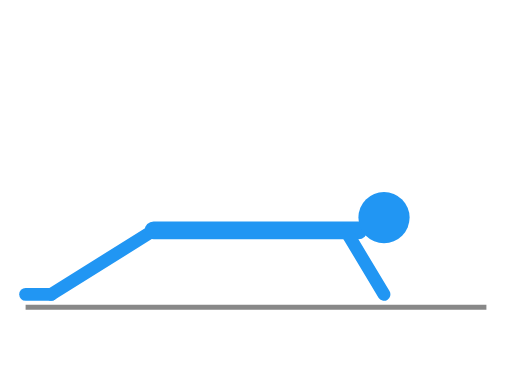
t = 0.00 s
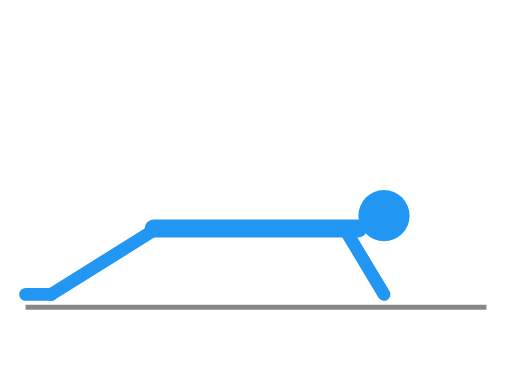
t = 0.38 s
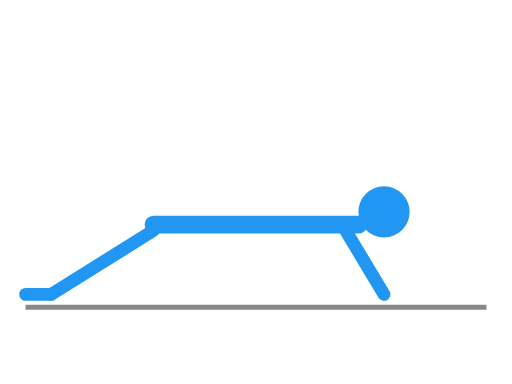
t = 1.13 s
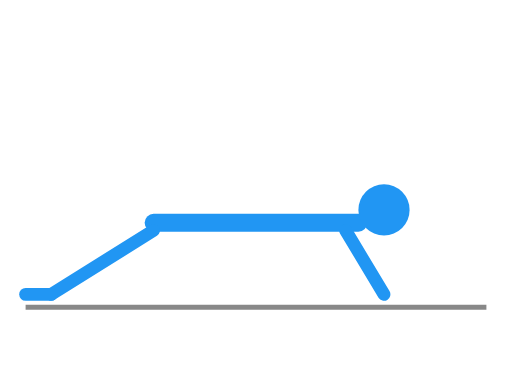
t = 1.50 s
t = 1.88 s: frame unchanged from t = 1.13 s, image omitted
t = 2.63 s: frame unchanged from t = 0.38 s, image omitted

The animated SVG that drew these frames (rendered in a browser with its animation timeline set to each time). Animation: 3 SMIL elements (animate=3); one cycle of 3.00 s, repeats indefinitely.

<svg xmlns="http://www.w3.org/2000/svg" viewBox="0 0 200 150" width="200" height="150">
  <line x1="10" y1="120" x2="190" y2="120" stroke="#888" stroke-width="2"/>
  
  <g>
    <!-- Body (straight horizontal line) -->
    <line x1="60" y1="90" x2="140" y2="90" stroke="#2196f3" stroke-width="7" stroke-linecap="round">
      <animate attributeName="y1" values="90;87;90" dur="3s" repeatCount="indefinite"/>
      <animate attributeName="y2" values="90;87;90" dur="3s" repeatCount="indefinite"/>
    </line>
    
    <!-- Head -->
    <circle cx="150" cy="85" r="10" fill="#2196f3">
      <animate attributeName="cy" values="85;82;85" dur="3s" repeatCount="indefinite"/>
    </circle>
    
    <!-- Forearms (on ground) -->
    <line x1="135" y1="90" x2="150" y2="115" stroke="#2196f3" stroke-width="5" stroke-linecap="round"/>
    
    <!-- Legs -->
    <line x1="60" y1="90" x2="20" y2="115" stroke="#2196f3" stroke-width="5" stroke-linecap="round"/>
    <line x1="20" y1="115" x2="10" y2="115" stroke="#2196f3" stroke-width="5" stroke-linecap="round"/>
  </g>
</svg>
